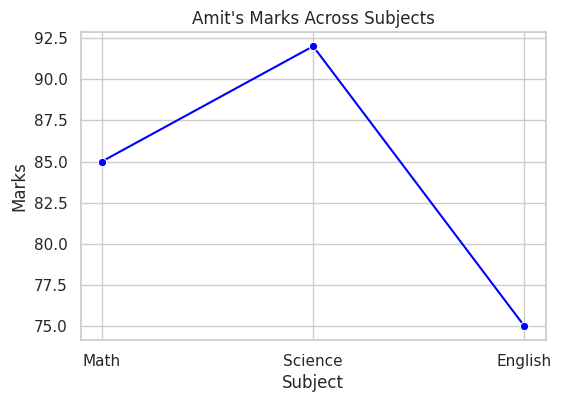

This chart was generated by the following Python code:
import pandas as pd
import seaborn as sns
import matplotlib.pyplot as plt

def main():
    data = {'Name' : ['Amit', 'Sagar', 'Pooja'],
            'Math' : [85, 90, 78],
            'Science' : [92, 88, 80],
            'English' : [75, 85, 82]}
    
    df = pd.DataFrame(data)

    Total = {'Total': [0] * len(data['Name'])}      

    for i in range(len(df['Name'])):             
        Total['Total'][i] = int(df['Math'][i]) + int(df['Science'][i]) + int(df['English'][i]) 

    df['Total'] = Total['Total']

    amit_row = df[df['Name'] == 'Amit']

    # Convert to long format: Subjects + Marks
    amit_melt = amit_row.melt(id_vars=['Name'],
                              value_vars=['Math', 'Science', 'English'],
                              var_name='Subject',
                              value_name='Marks')

    print(amit_melt)



    sns.set(style='whitegrid')
    plt.figure(figsize=(6, 4))

    sns.lineplot(x='Subject', y='Marks', data=amit_melt, marker='o', color='blue')

    plt.title("Amit's Marks Across Subjects")
    plt.xlabel('Subject')
    plt.ylabel('Marks')

    plt.show()
    

if __name__ == "__main__":
    main()